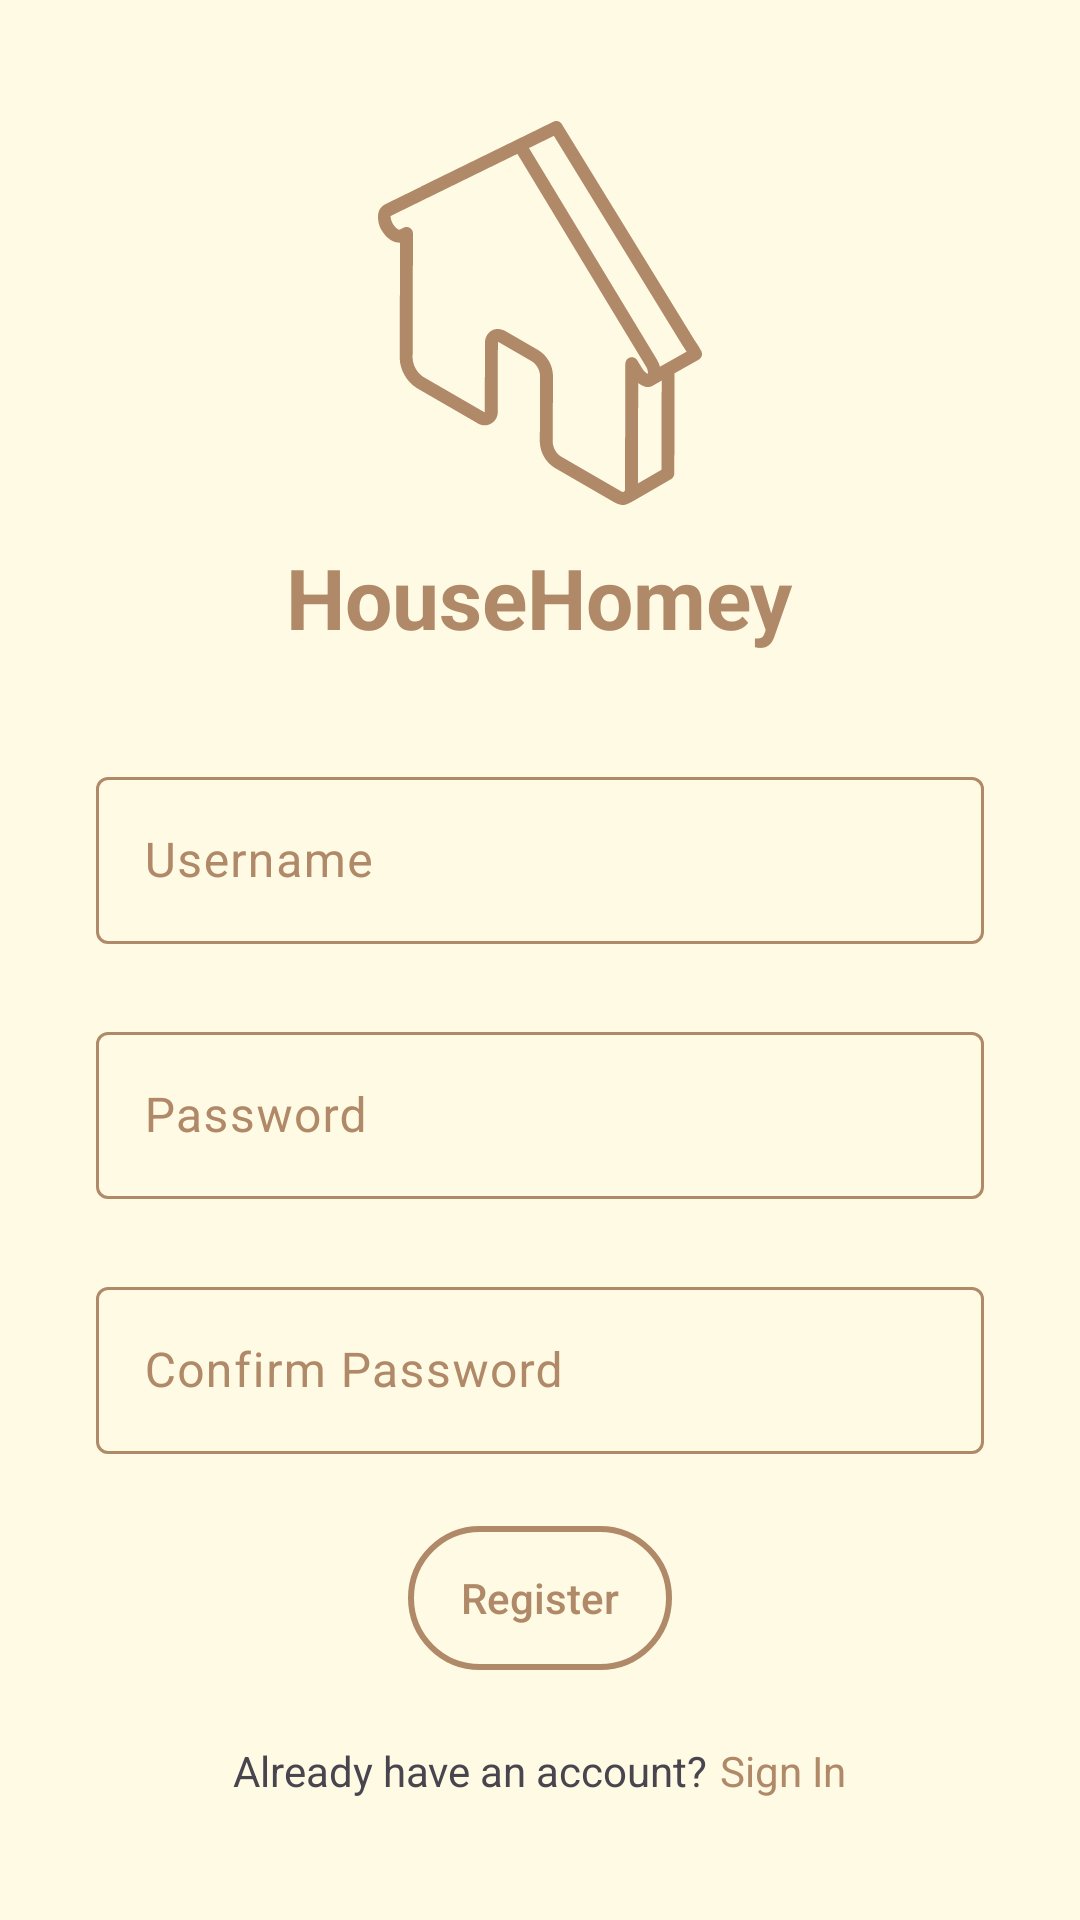

Produce the Android XML layout that renders to this screen, including the resource entries it uses.
<!-- AndroidManifest.xml: application theme Theme.HouseHomey -->
<!-- res/layout/fragment_user_login.xml -->
<?xml version="1.0" encoding="utf-8"?>
<LinearLayout xmlns:android="http://schemas.android.com/apk/res/android"
    xmlns:app="http://schemas.android.com/apk/res-auto"
    android:layout_width="match_parent"
    android:layout_height="match_parent"
    android:background="@color/creme"
    android:divider="@drawable/space"
    android:gravity="center"
    android:orientation="vertical"
    android:paddingHorizontal="32dp"
    android:showDividers="middle">

    <LinearLayout
        android:layout_width="match_parent"
        android:layout_height="wrap_content"
        android:gravity="center"
        android:orientation="vertical">

        <ImageView
            android:layout_width="108dp"
            android:layout_height="128dp"
            android:layout_gravity="center"
            android:background="@drawable/logo"
            android:backgroundTint="@color/brown"></ImageView>

        <TextView
            android:layout_width="wrap_content"
            android:layout_height="wrap_content"
            android:layout_margin="12dp"
            android:text="HouseHomey"
            android:textColor="@color/brown"
            android:textSize="28dp"
            android:textStyle="bold"></TextView>

    </LinearLayout>

    <com.google.android.material.textfield.TextInputLayout
        style="@style/TextInputLayoutStyle"
        android:layout_width="match_parent"
        android:layout_height="wrap_content"
        android:hint="Username"
        app:hintEnabled="true">

        <com.google.android.material.textfield.TextInputEditText
            android:id="@+id/signin_username"
            android:layout_width="match_parent"
            android:layout_height="wrap_content" />
    </com.google.android.material.textfield.TextInputLayout>

    <com.google.android.material.textfield.TextInputLayout
        style="@style/TextInputLayoutStyle"
        android:layout_width="match_parent"
        android:layout_height="wrap_content"
        android:hint="Password"
        app:hintEnabled="true">

        <com.google.android.material.textfield.TextInputEditText
            android:id="@+id/signin_password"
            android:layout_width="match_parent"
            android:layout_height="wrap_content" />
    </com.google.android.material.textfield.TextInputLayout>

    <com.google.android.material.textfield.TextInputLayout
        style="@style/TextInputLayoutStyle"
        android:layout_width="match_parent"
        android:layout_height="wrap_content"
        android:hint="Confirm Password"
        app:hintEnabled="true">

        <com.google.android.material.textfield.TextInputEditText
            android:id="@+id/signin_confirm_password"
            android:layout_width="match_parent"
            android:layout_height="wrap_content" />
    </com.google.android.material.textfield.TextInputLayout>

    <androidx.appcompat.widget.AppCompatButton
        android:id="@+id/signin_button"
        android:layout_width="wrap_content"
        android:layout_height="wrap_content"
        android:background="@drawable/user_profile_auth_button"
        android:text="Register"
        android:textAllCaps="false"
        android:textColor="@color/brown"></androidx.appcompat.widget.AppCompatButton>

    <LinearLayout
        android:layout_width="wrap_content"
        android:layout_height="wrap_content"
        android:layout_gravity="center"
        android:orientation="horizontal">

        <TextView
            android:id="@+id/signin_redirect_message"
            android:layout_width="wrap_content"
            android:layout_height="wrap_content"
            android:paddingEnd="4dp"
            android:text="Already have an account?"></TextView>

        <TextView
            android:id="@+id/signin_redirect"
            android:layout_width="wrap_content"
            android:layout_height="match_parent"
            android:clickable="true"
            android:text="Sign In"
            android:textColor="@color/brown"></TextView>
    </LinearLayout>
</LinearLayout>
<!-- resources referenced by this layout -->
<resources>
  <color name="brown">#B08968</color>
  <color name="creme">#FEFAE3</color>
  <!-- drawable logo: vector/xml drawable (drawable, 3535 chars, omitted) -->
  <!-- drawable space (drawable) -->
  <?xml version="1.0" encoding="utf-8"?>
  <shape xmlns:android="http://schemas.android.com/apk/res/android">
      <size
          android:height="24dp"
          android:width="0dp"/>
  </shape>
  <!-- drawable user_profile_auth_button (drawable) -->
  <?xml version="1.0" encoding="utf-8"?>
  <selector xmlns:android="http://schemas.android.com/apk/res/android">
      <item>
          <shape android:shape="rectangle">
              
              <solid android:color="#00000000" />
              
              <stroke android:width="2dp" android:color="@color/brown" />
  
              
              <corners android:radius="40dp" />
          </shape>
      </item>
  </selector>
  <style name="TextInputLayoutStyle" parent="Widget.Material3.TextInputLayout.OutlinedBox">
          <item name="boxStrokeColor">@drawable/text_input_style</item>
          <item name="android:textColorHint">@color/brown</item>
      </style>
  <style name="Theme.HouseHomey" parent="Base.Theme.HouseHomey" />
  <!-- drawable text_input_style (drawable) -->
  <?xml version="1.0" encoding="utf-8"?>
  <selector xmlns:android="http://schemas.android.com/apk/res/android">
      <item android:color="@color/brown" android:state_focused="true"/>
  </selector>
  <style name="Base.Theme.HouseHomey" parent="Theme.Material3.Light.NoActionBar">
          
          <item name="colorPrimary">@color/brown</item>
          <item name="colorOnPrimary">@color/creme</item>
          <item name="colorPrimaryVariant">@color/creme</item>
          <item name="colorOnSurface">@color/black</item>
          
          <item name="textInputStyle">@style/Widget.Material3.TextInputLayout.OutlinedBox</item>
      </style>
  <color name="black">#FF000000</color>
</resources>
